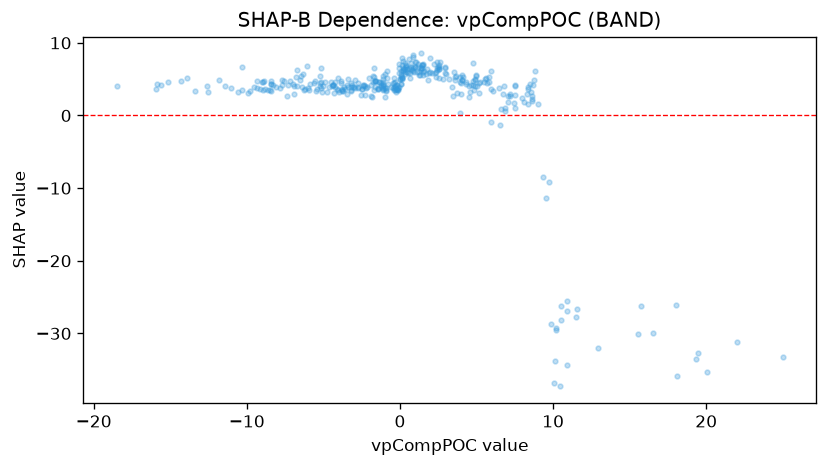

The data file committed next to this chart (first rows):
feature_value, shap_value
1.18, 7.063
8.483, 4.369
-3.23, 3.491
-6.893, 2.987
-7.292, 4.158
-11.02, 3.795
-1.8, 2.57
-3.785, 3.686
-4.998, 4.046
-3.952, 3.274
-3.779, 3.352
-3.846, 4.43
-4.273, 4.575
-4.642, 3.879
-5.435, 3.58
-5.91, 3.482
-3.206, 3.942
-0.7783, 4.368
-1.265, 4.244
-2.765, 4.413
0.8934, 6.003
2.332, 5.98
1.007, 6.714
0.7788, 6.307
-0.2781, 3.244
-1.437, 3.714
1.216, 5.552
3.219, 4.999
-1.409, 3.587
0.0101, 5.066
-0.1285, 3.527
1.22, 5.991
1.533, 5.514
6.477, 3.845
2.395, 7.319
7.958, 2.401
8.76, 4.877
-2.909, 3.725
-0.2859, 4.133
0.577, 6.473
0.6377, 5.132
-6.698, 4.084
-6.938, 4.126
-6.371, 3.901
-9.528, 3.879
-4.422, 4.094
10.21, -29.26
3.704, 3.12
1.445, 7.008
-0.08593, 7.154
6.7, 2.969
-2.27, 4.026
-3.414, 5.044
5.68, 4.485
12.92, -32.07
-5.209, 4.482
-1.108, 4.309
0.09458, 5.503
0.2096, 6.576
-4.776, 3.167
... 316 more rows
